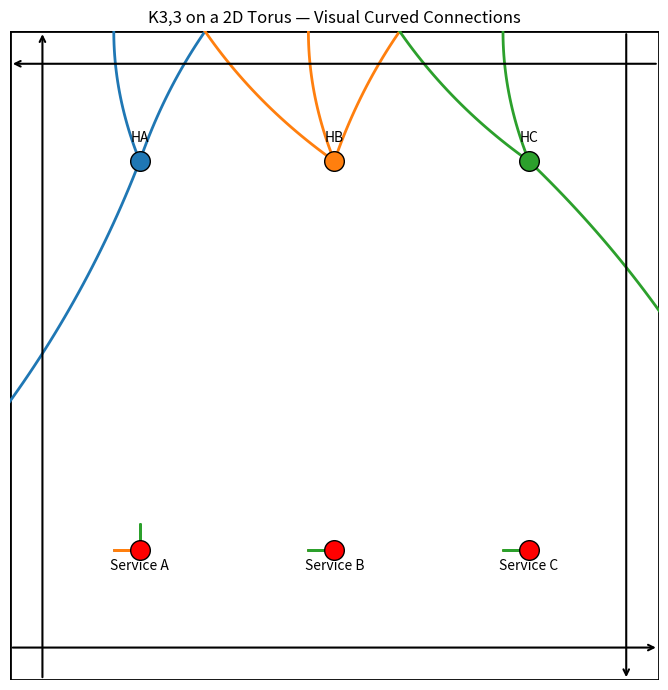

Python code for this plot:
"""
Two dimensional solution of the problem, using the topology of a torus.
"""

import matplotlib.pyplot as plt
import numpy as np

# ---------- NODE POSITIONS ----------
houses = {"A": (0.2, 0.8), "B": (0.5, 0.8), "C": (0.8, 0.8)}
services = {"A": (0.2, 0.2), "B": (0.5, 0.2), "C": (0.8, 0.2)}
house_colors = {"A": "tab:blue", "B": "tab:orange", "C": "tab:green"}

# ---------- FIGURE SETUP ----------
fig, ax = plt.subplots(figsize=(7,7))
ax.set_xlim(0,1)
ax.set_ylim(0,1)
ax.set_aspect('equal')
ax.set_title("K3,3 on a 2D Torus — Visual Curved Connections")

# Draw fundamental square
ax.plot([0,1,1,0,0],[0,0,1,1,0],'k-', lw=2)

# Draw boundary identification arrows
arrow_props = dict(facecolor='black', arrowstyle='->', lw=1.5)
ax.annotate("", xy=(1,0.05), xytext=(0,0.05), arrowprops=arrow_props)  # left-right
ax.annotate("", xy=(0,0.95), xytext=(1,0.95), arrowprops=arrow_props)
ax.annotate("", xy=(0.05,1), xytext=(0.05,0), arrowprops=arrow_props)  # top-bottom
ax.annotate("", xy=(0.95,0), xytext=(0.95,1), arrowprops=arrow_props)

# Draw nodes
for hn,(x,y) in houses.items():
    ax.scatter(x,y, s=200, color=house_colors[hn], edgecolor='k', zorder=10)
    ax.text(x, y+0.03, f"H{hn}", ha='center')
for sn,(x,y) in services.items():
    ax.scatter(x,y, s=200, color='red', edgecolor='k', zorder=10)
    ax.text(x, y-0.03, f"Service {sn}", ha='center')

# ---------- CURVED CONNECTION UTILITY ----------
def curved_edge(p1, p2, color, bend=0.1):
    """Draw a curved connection, splitting if wrapping is needed."""
    x1,y1 = p1
    x2,y2 = p2
    
    dx = x2 - x1
    dy = y2 - y1
    
    segments = []

    # Horizontal wrap (passes through left/right boundary)
    if abs(dx) > 0.5:
        if dx > 0:
            mid = (x2-1, y2)
        else:
            mid = (x2+1, y2)
        segments.append((p1, mid))
        segments.append(((mid[0]%1, mid[1]), p2))
    # Vertical wrap (passes through top/bottom boundary)
    elif abs(dy) > 0.5:
        if dy > 0:
            mid = (x2, y2-1)
        else:
            mid = (x2, y2+1)
        segments.append((p1, mid))
        segments.append(((mid[0], mid[1]%1), p2))
    else:
        segments.append((p1, p2))
    
    for seg in segments:
        x_start, y_start = seg[0]
        x_end, y_end = seg[1]
        # Perpendicular vector for bending
        dxs = x_end - x_start
        dys = y_end - y_start
        perp = np.array([-dys, dxs])
        if np.linalg.norm(perp)==0:
            perp = np.array([0,0])
        else:
            perp = perp / np.linalg.norm(perp)
        midx = (x_start + x_end)/2 + bend*perp[0]
        midy = (y_start + y_end)/2 + bend*perp[1]
        t = np.linspace(0,1,50)
        xs = (1-t)**2*x_start + 2*(1-t)*t*midx + t**2*x_end
        ys = (1-t)**2*y_start + 2*(1-t)*t*midy + t**2*y_end
        ax.plot(xs, ys, color=color, lw=2)

# ---------- DRAW ALL EDGES ----------
for hn,hp in houses.items():
    for sn,sp in services.items():
        curved_edge(hp, sp, house_colors[hn], bend=0.08)

# ---------- FINALIZE ----------
ax.axis('off')
plt.tight_layout()
plt.show()
